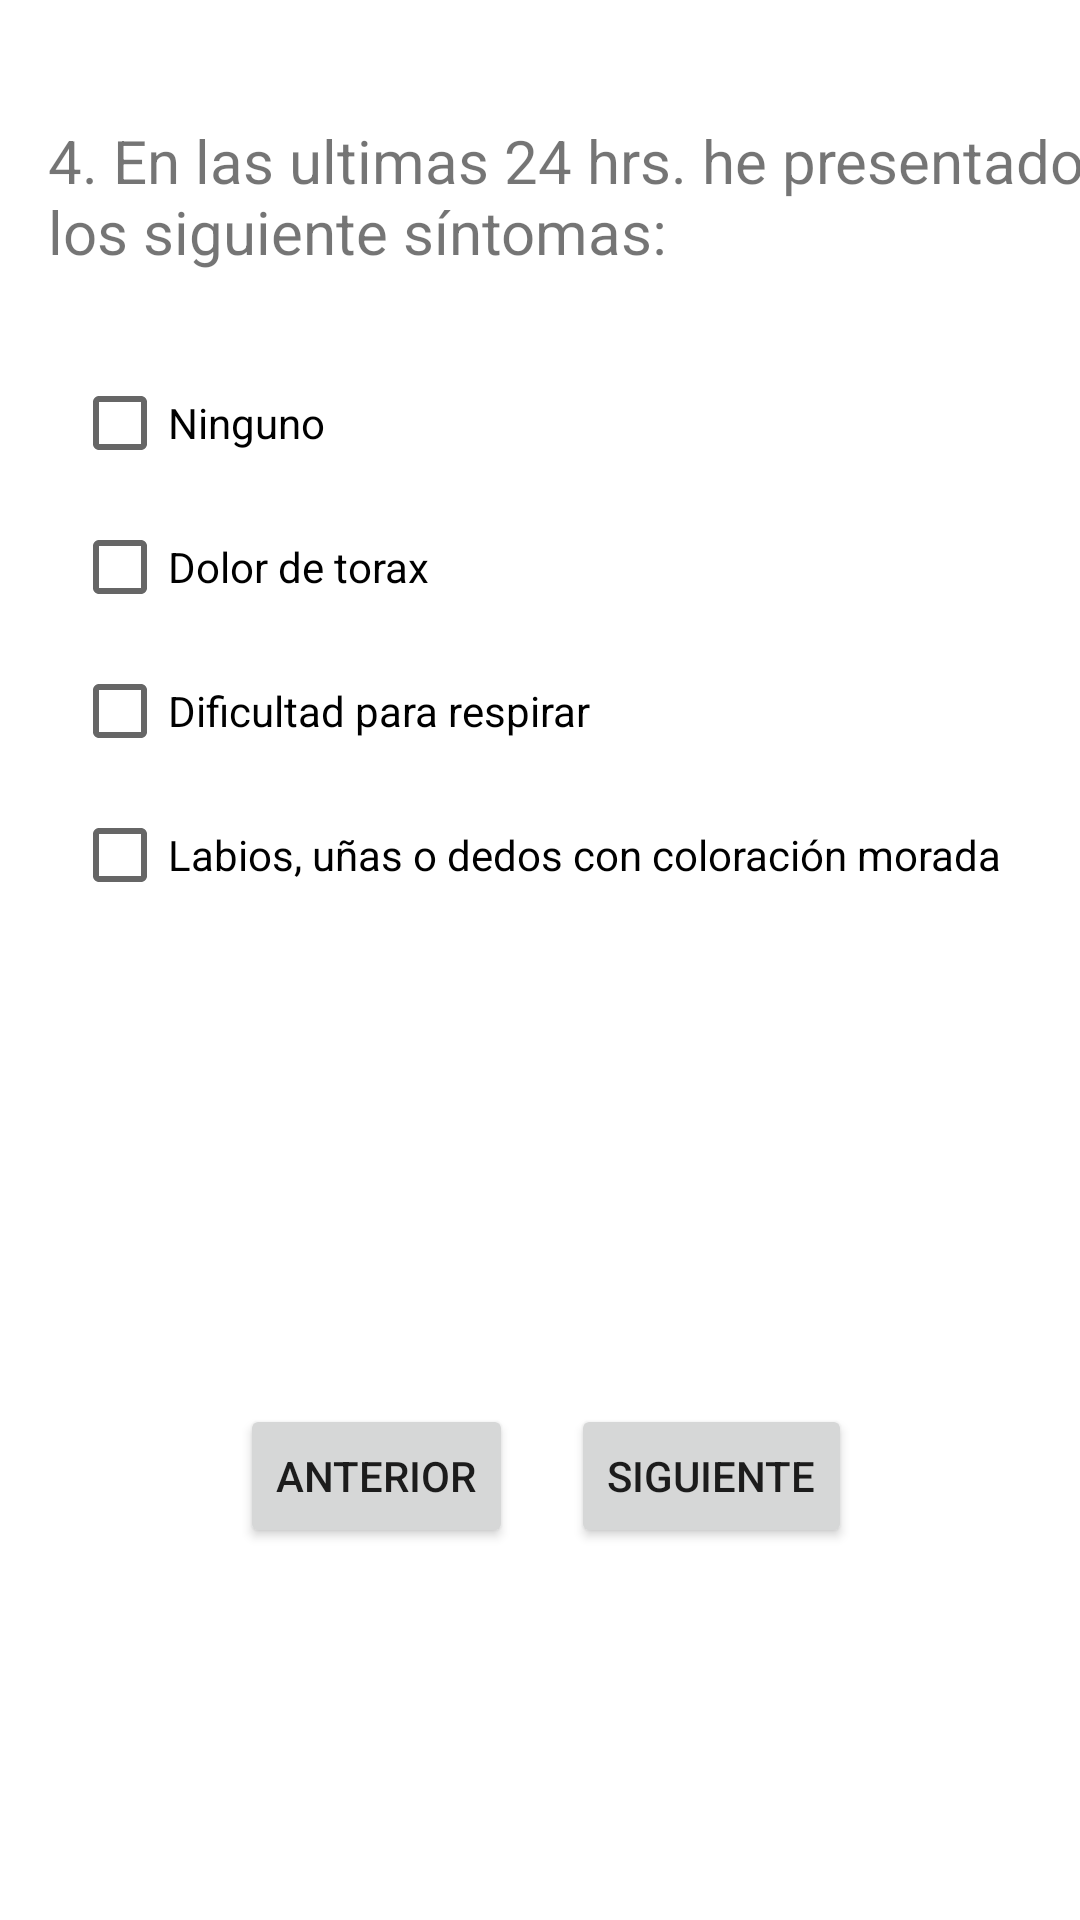

Write the Android layout XML for this screen, with the resource values it uses.
<!-- AndroidManifest.xml: application theme Theme.AnahuacCareByMN -->
<!-- res/layout/activity_pregunta4.xml -->
<?xml version="1.0" encoding="utf-8"?>
<androidx.constraintlayout.widget.ConstraintLayout xmlns:android="http://schemas.android.com/apk/res/android"
    xmlns:app="http://schemas.android.com/apk/res-auto"
    xmlns:tools="http://schemas.android.com/tools"
    android:layout_width="match_parent"
    android:layout_height="match_parent"
    tools:context=".Pregunta2"
    tools:layout_editor_absoluteX="0dp"
    tools:layout_editor_absoluteY="0dp">

    <TextView
        android:id="@+id/textView3"
        android:layout_width="374dp"
        android:layout_height="53dp"
        android:layout_marginStart="16dp"
        android:layout_marginTop="40dp"
        android:text="@string/pregunta4"
        android:textSize="20sp"
        app:layout_constraintStart_toStartOf="parent"
        app:layout_constraintTop_toTopOf="parent" />

    <CheckBox
        android:id="@+id/Preg4Ninguno"
        android:layout_width="wrap_content"
        android:layout_height="wrap_content"
        android:layout_marginStart="24dp"
        android:layout_marginTop="24dp"
        android:text="@string/Ninguno"
        android:textSize="14sp"
        app:layout_constraintStart_toStartOf="parent"
        app:layout_constraintTop_toBottomOf="@+id/textView3" />

    <CheckBox
        android:id="@+id/sintoma11"
        android:layout_width="wrap_content"
        android:layout_height="wrap_content"
        android:layout_marginStart="24dp"
        android:text="@string/sintoma15"
        android:textSize="14sp"
        app:layout_constraintStart_toStartOf="parent"
        app:layout_constraintTop_toBottomOf="@+id/Preg4Ninguno" />

    <CheckBox
        android:id="@+id/sintoma12"
        android:layout_width="wrap_content"
        android:layout_height="wrap_content"
        android:layout_marginStart="24dp"
        android:text="@string/sintoma16"
        android:textSize="14sp"
        app:layout_constraintStart_toStartOf="parent"
        app:layout_constraintTop_toBottomOf="@+id/sintoma11" />

    <CheckBox
        android:id="@+id/sintoma13"
        android:layout_width="wrap_content"
        android:layout_height="wrap_content"
        android:layout_marginStart="24dp"
        android:text="@string/sintoma17"
        android:textSize="14sp"
        app:layout_constraintStart_toStartOf="parent"
        app:layout_constraintTop_toBottomOf="@+id/sintoma12" />

    <Button
        android:id="@+id/button2"
        android:layout_width="wrap_content"
        android:layout_height="wrap_content"
        android:layout_marginStart="80dp"
        android:layout_marginBottom="124dp"
        android:onClick="anterior"
        android:text="@string/btn_anterior"
        app:layout_constraintBottom_toBottomOf="parent"
        app:layout_constraintStart_toStartOf="parent" />

    <Button
        android:id="@+id/button5"
        android:layout_width="wrap_content"
        android:layout_height="wrap_content"
        android:layout_marginEnd="76dp"
        android:layout_marginBottom="124dp"
        android:onClick="siguiente"
        android:text="@string/btn_siguiente"
        app:layout_constraintBottom_toBottomOf="parent"
        app:layout_constraintEnd_toEndOf="parent" />

</androidx.constraintlayout.widget.ConstraintLayout>
<!-- resources referenced by this layout -->
<resources>
  <string name="Ninguno">Ninguno</string>
  <string name="btn_anterior">Anterior</string>
  <string name="btn_siguiente">Siguiente</string>
  <string name="pregunta4">4. En las ultimas 24 hrs. he presentado los siguiente síntomas: </string>
  <string name="sintoma15">Dolor de torax</string>
  <string name="sintoma16">Dificultad para respirar</string>
  <string name="sintoma17">Labios, uñas o dedos con coloración morada</string>
  <style name="Theme.AnahuacCareByMN" parent="Theme.MaterialComponents.DayNight.DarkActionBar">
          
          <item name="colorPrimary">@color/purple_500</item>
          <item name="colorPrimaryVariant">@color/purple_700</item>
          <item name="colorOnPrimary">#ffffff</item>
          
          <item name="colorSecondary">@color/teal_200</item>
          <item name="colorSecondaryVariant">@color/teal_700</item>
          <item name="colorOnSecondary">@color/black</item>
          
          <item name="android:statusBarColor" tools:targetApi="l">?attr/colorPrimaryVariant</item>
          
      </style>
  <color name="purple_500">#FF5900</color>
  <color name="purple_700">#FF3700B3</color>
  <color name="teal_200">#FF03DAC5</color>
  <color name="teal_700">#FF018786</color>
  <color name="black">#FF000000</color>
</resources>
